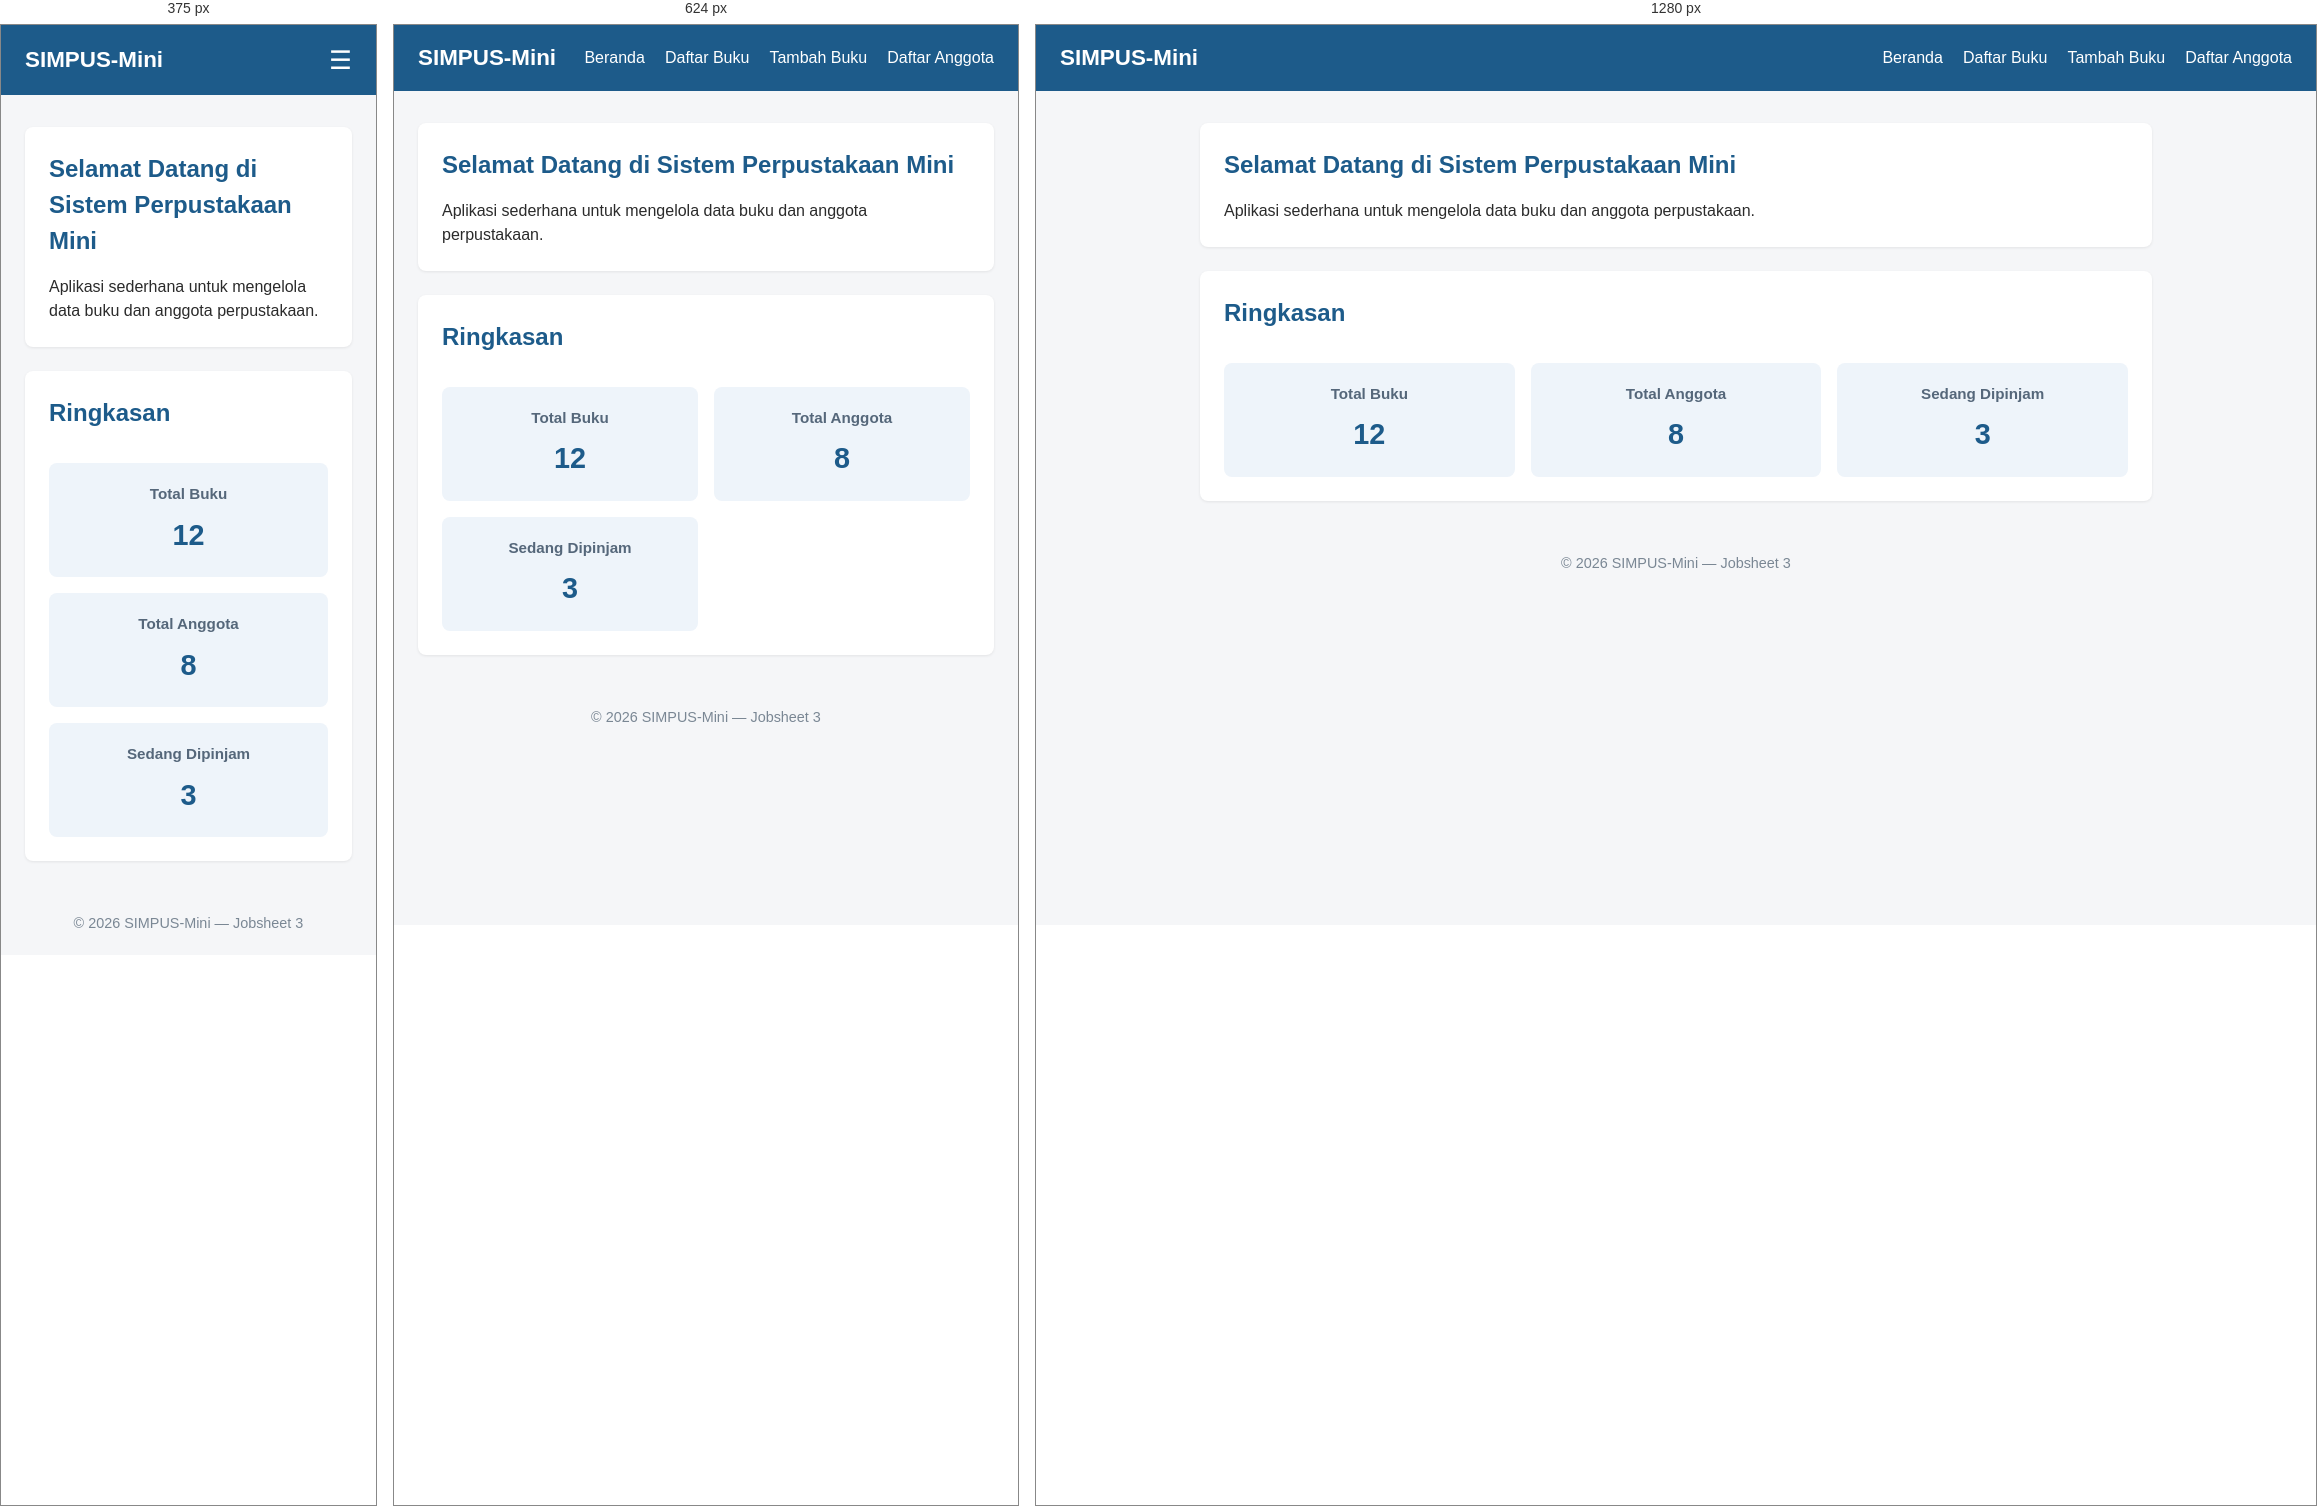
Rendered at 375 px, 624 px and 1280 px, left to right.

<!-- file: index.html -->
<!DOCTYPE html>
<html lang="id">
<head>
    <meta charset="UTF-8">
    <meta name="viewport" content="width=device-width, initial-scale=1">
    <title>SIMPUS-Mini | Beranda</title>
    <link rel="stylesheet" href="assets/css/style.css">
</head>
<body>
    <header>
        <h1>SIMPUS-Mini</h1>

        <input type="checkbox" id="nav-toggle" class="nav-toggle">

        <label for="nav-toggle" class="nav-toggle-label">&#9776;</label>

        <nav>
            <ul>
                <li><a href="index.html">Beranda</a></li>
                <li><a href="buku/list.html">Daftar Buku</a></li>
                <li><a href="buku/tambah.html">Tambah Buku</a></li>
                <li><a href="anggota/list.html">Daftar Anggota</a></li>
            </ul>
        </nav>
    </header>

    <main>
        <section>
            <h2>Selamat Datang di Sistem Perpustakaan Mini</h2>
            <p>
                Aplikasi sederhana untuk mengelola data buku dan anggota perpustakaan.
            </p>
        </section>

        <section>
            <h2>Ringkasan</h2>

            <article>
                <h3>Total Buku</h3>
                <p>12</p>
            </article>

            <article>
                <h3>Total Anggota</h3>
                <p>8</p>
            </article>

            <article>
                <h3>Sedang Dipinjam</h3>
                <p>3</p>
            </article>
        </section>
    </main>

    <footer>
        <p>&copy; 2026 SIMPUS-Mini &mdash; Jobsheet 3</p>
    </footer>
</body>
</html>

/* @media block from assets/css/style.css */
@media (max-width: 768px) {
    main section:nth-of-type(2) {
        grid-template-columns: repeat(2, 1fr);
    }
}

/* @media block from assets/css/style.css */
@media (max-width: 480px) {
    header {
        position: relative;
    }

    .nav-toggle-label {
        display: block;
    }

    header nav {
        display: none;
        width: 100%;
        order: 3;
        margin-top: 1rem;
    }

    .nav-toggle:checked ~ nav {
        display: block;
    }

    header nav ul {
        flex-direction: column;
        gap: 0.75rem;
    }

    main section:nth-of-type(2) {
        grid-template-columns: 1fr;
    }

    form input,
    form select {
        max-width: 100%;
    }
}